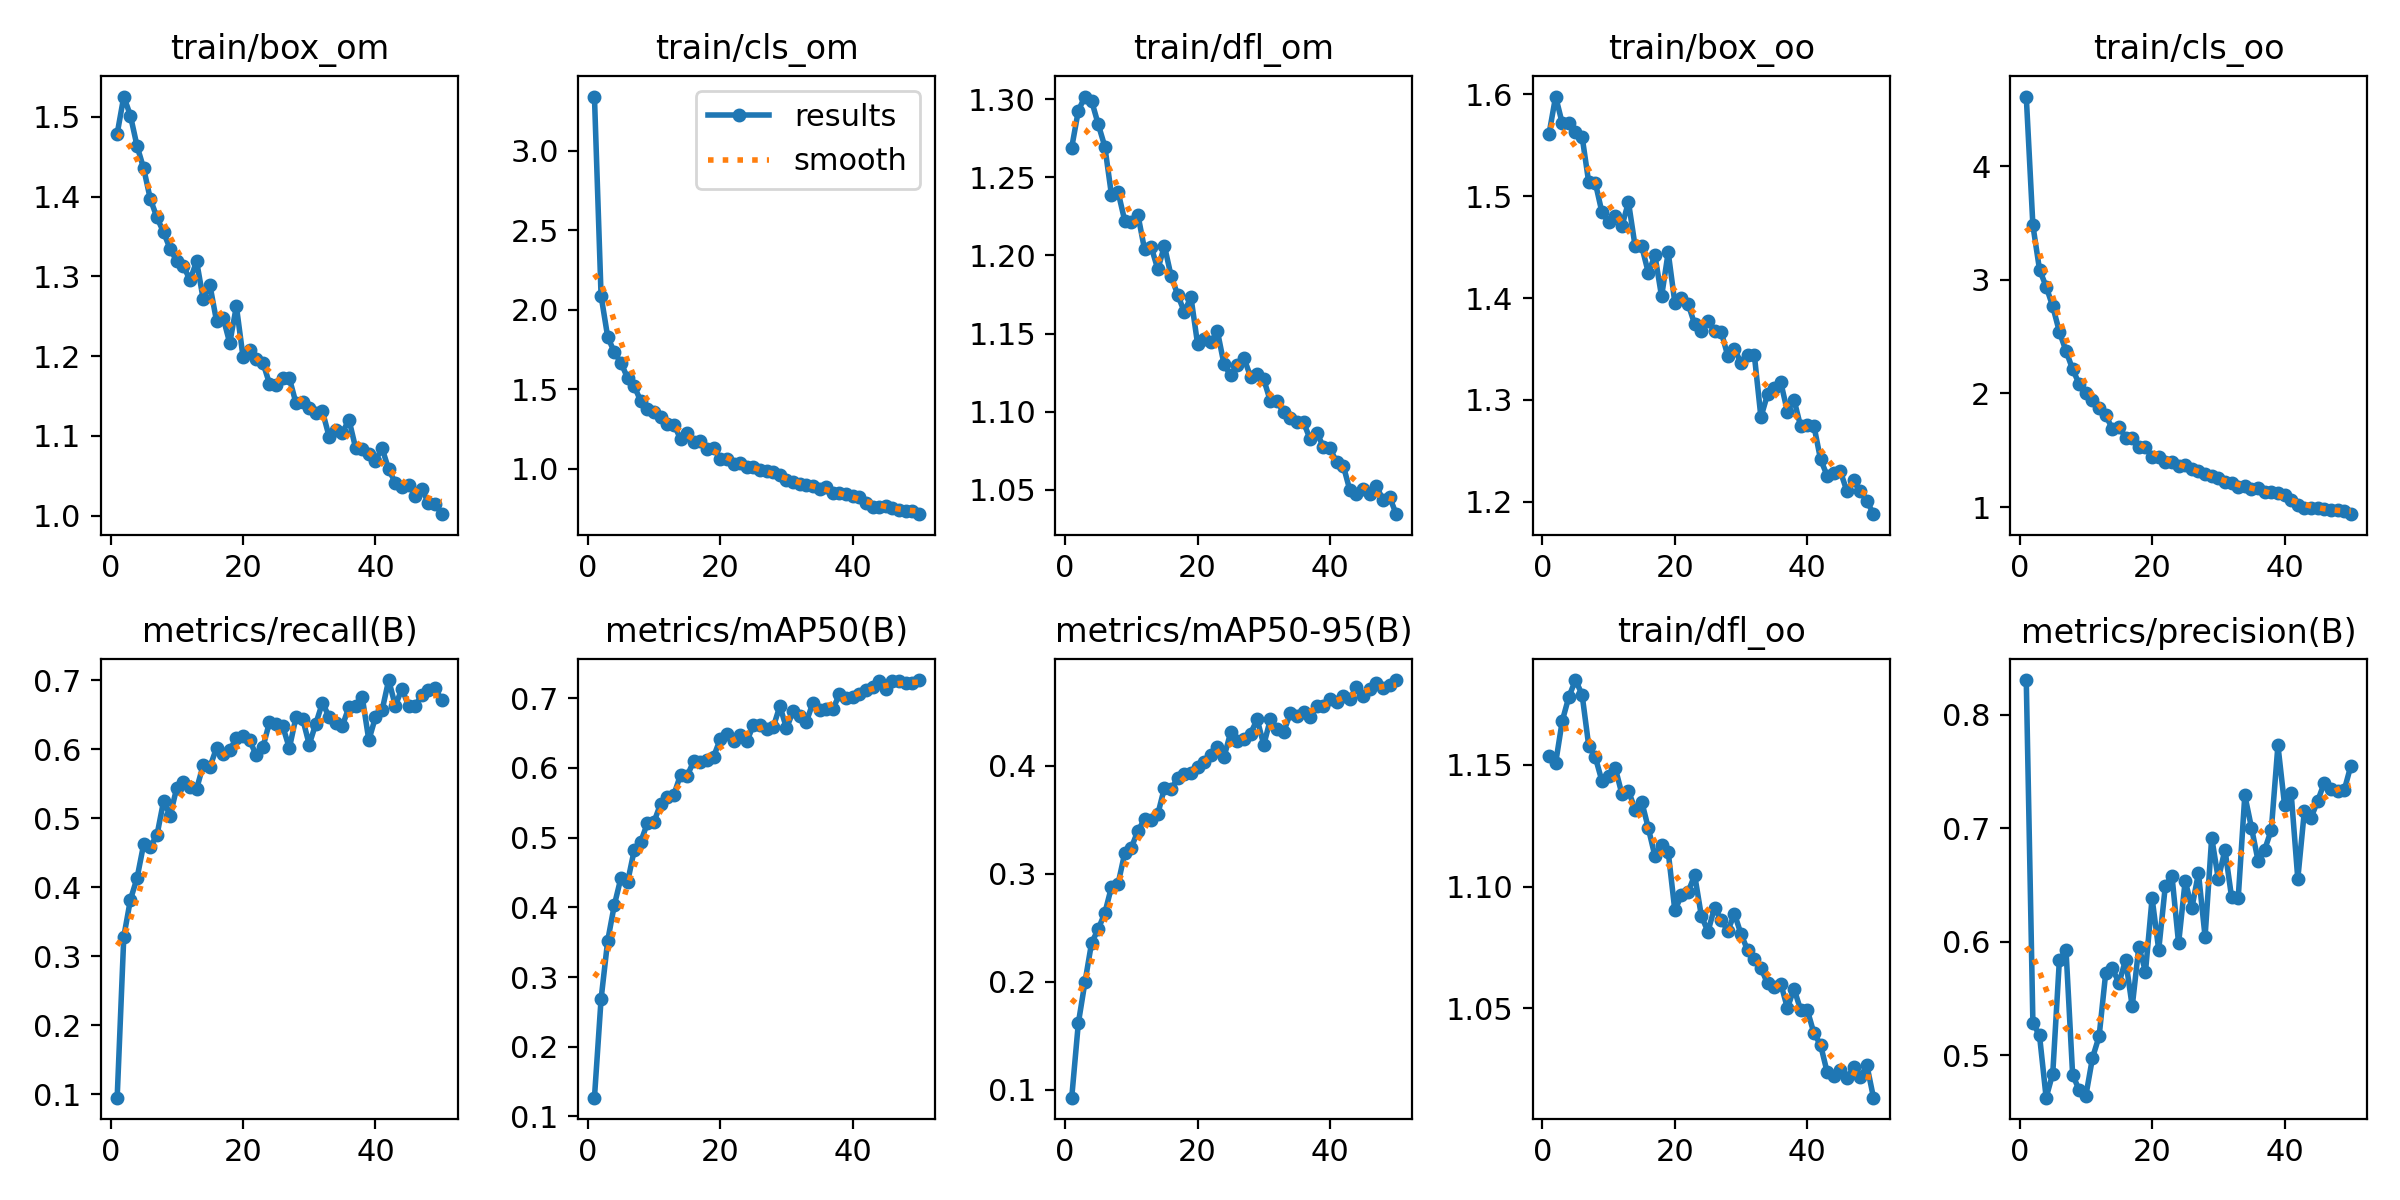

The file beside this chart, header and first rows:
epoch, train/box_om, train/cls_om, train/dfl_om, train/box_oo, train/cls_oo, train/dfl_oo, metrics/precision(B), metrics/recall(B), metrics/mAP50(B), metrics/mAP50-95(B), val/box_om, val/cls_om, val/dfl_om, val/box_oo, val/cls_oo, val/dfl_oo, lr/pg0, lr/pg1, lr/pg2
1, 1.479, 3.34, 1.269, 1.561, 4.614, 1.153, 0.8304, 0.09517, 0.1269, 0.09265, 1.593, 3.171, 1.267, 1.566, 5.226, 1.096, 0.000254, 0.000254, 0.000254
2, 1.526, 2.088, 1.293, 1.598, 3.48, 1.151, 0.5285, 0.3284, 0.2682, 0.1617, 1.586, 2.263, 1.356, 1.567, 4.237, 1.171, 0.0005002, 0.0005002, 0.0005002
3, 1.502, 1.829, 1.302, 1.572, 3.09, 1.168, 0.5174, 0.3821, 0.3522, 0.1997, 1.534, 2.5, 1.359, 1.571, 4.06, 1.196, 0.0007363, 0.0007363, 0.0007363
4, 1.464, 1.733, 1.299, 1.572, 2.942, 1.178, 0.4626, 0.4134, 0.4031, 0.236, 1.534, 1.918, 1.324, 1.58, 3.457, 1.194, 0.0007233, 0.0007233, 0.0007233
5, 1.435, 1.666, 1.284, 1.563, 2.766, 1.185, 0.4838, 0.4624, 0.4424, 0.2487, 1.514, 1.859, 1.31, 1.6, 3.255, 1.21, 0.0007233, 0.0007233, 0.0007233
6, 1.397, 1.571, 1.27, 1.558, 2.543, 1.179, 0.5838, 0.4591, 0.436, 0.2637, 1.481, 1.735, 1.276, 1.549, 3.022, 1.176, 0.0007081, 0.0007081, 0.0007081
7, 1.374, 1.519, 1.239, 1.514, 2.374, 1.158, 0.5928, 0.4752, 0.4818, 0.2877, 1.483, 1.661, 1.286, 1.551, 2.834, 1.186, 0.0006929, 0.0006929, 0.0006929
8, 1.355, 1.425, 1.241, 1.513, 2.214, 1.153, 0.4829, 0.5246, 0.4941, 0.2907, 1.458, 1.555, 1.253, 1.542, 2.584, 1.162, 0.0006776, 0.0006776, 0.0006776
9, 1.334, 1.376, 1.222, 1.484, 2.083, 1.143, 0.469, 0.504, 0.5211, 0.319, 1.452, 1.548, 1.26, 1.532, 2.451, 1.172, 0.0006624, 0.0006624, 0.0006624
10, 1.319, 1.359, 1.221, 1.474, 2.002, 1.145, 0.4643, 0.5444, 0.5228, 0.3241, 1.429, 1.487, 1.252, 1.516, 2.275, 1.151, 0.0006472, 0.0006472, 0.0006472
11, 1.313, 1.326, 1.226, 1.481, 1.947, 1.149, 0.4976, 0.5527, 0.5488, 0.3398, 1.415, 1.508, 1.241, 1.501, 2.231, 1.163, 0.000632, 0.000632, 0.000632
12, 1.295, 1.282, 1.204, 1.47, 1.87, 1.138, 0.5167, 0.545, 0.5583, 0.3505, 1.429, 1.41, 1.244, 1.502, 2.073, 1.165, 0.0006167, 0.0006167, 0.0006167
13, 1.319, 1.278, 1.206, 1.494, 1.811, 1.139, 0.5726, 0.5429, 0.5616, 0.3496, 1.415, 1.381, 1.252, 1.522, 2.023, 1.175, 0.0006015, 0.0006015, 0.0006015
14, 1.271, 1.188, 1.191, 1.451, 1.687, 1.132, 0.5765, 0.5774, 0.5903, 0.3552, 1.417, 1.352, 1.251, 1.526, 1.892, 1.163, 0.0005863, 0.0005863, 0.0005863
15, 1.289, 1.225, 1.206, 1.451, 1.708, 1.135, 0.5635, 0.5745, 0.5888, 0.3796, 1.387, 1.343, 1.217, 1.498, 1.863, 1.145, 0.0005711, 0.0005711, 0.0005711
16, 1.244, 1.17, 1.187, 1.425, 1.613, 1.124, 0.584, 0.6017, 0.6097, 0.3782, 1.424, 1.326, 1.239, 1.504, 1.829, 1.163, 0.0005558, 0.0005558, 0.0005558
17, 1.248, 1.175, 1.175, 1.442, 1.604, 1.113, 0.5429, 0.5931, 0.6093, 0.3886, 1.354, 1.252, 1.211, 1.485, 1.713, 1.153, 0.0005406, 0.0005406, 0.0005406
18, 1.216, 1.122, 1.164, 1.402, 1.533, 1.117, 0.5956, 0.5994, 0.6121, 0.3922, 1.371, 1.223, 1.215, 1.499, 1.652, 1.146, 0.0005254, 0.0005254, 0.0005254
19, 1.262, 1.131, 1.173, 1.445, 1.53, 1.114, 0.5735, 0.6157, 0.6163, 0.3935, 1.361, 1.249, 1.214, 1.513, 1.645, 1.156, 0.0005102, 0.0005102, 0.0005102
20, 1.199, 1.061, 1.143, 1.396, 1.439, 1.09, 0.6383, 0.6196, 0.6416, 0.399, 1.359, 1.224, 1.212, 1.523, 1.608, 1.164, 0.0004949, 0.0004949, 0.0004949
21, 1.207, 1.06, 1.147, 1.4, 1.44, 1.096, 0.5928, 0.6131, 0.6489, 0.4032, 1.367, 1.22, 1.212, 1.467, 1.612, 1.142, 0.0004797, 0.0004797, 0.0004797
22, 1.196, 1.031, 1.144, 1.395, 1.398, 1.098, 0.6493, 0.5916, 0.6392, 0.4104, 1.37, 1.19, 1.209, 1.49, 1.545, 1.145, 0.0004645, 0.0004645, 0.0004645
23, 1.192, 1.038, 1.151, 1.374, 1.397, 1.105, 0.658, 0.6028, 0.647, 0.4176, 1.36, 1.208, 1.198, 1.489, 1.529, 1.146, 0.0004492, 0.0004492, 0.0004492
24, 1.165, 1.008, 1.13, 1.367, 1.361, 1.088, 0.5985, 0.6394, 0.6381, 0.4082, 1.355, 1.163, 1.198, 1.472, 1.535, 1.135, 0.000434, 0.000434, 0.000434
25, 1.164, 1.013, 1.123, 1.378, 1.375, 1.081, 0.6538, 0.6367, 0.6614, 0.4309, 1.324, 1.14, 1.177, 1.475, 1.456, 1.127, 0.0004188, 0.0004188, 0.0004188
26, 1.173, 0.993, 1.13, 1.367, 1.337, 1.091, 0.6294, 0.6334, 0.6614, 0.4232, 1.353, 1.151, 1.196, 1.492, 1.482, 1.129, 0.0004036, 0.0004036, 0.0004036
27, 1.172, 0.9867, 1.134, 1.367, 1.317, 1.086, 0.6604, 0.6018, 0.6565, 0.4248, 1.332, 1.119, 1.189, 1.463, 1.468, 1.134, 0.0003883, 0.0003883, 0.0003883
28, 1.141, 0.977, 1.123, 1.343, 1.289, 1.082, 0.6044, 0.6464, 0.6585, 0.4296, 1.326, 1.124, 1.192, 1.464, 1.455, 1.15, 0.0003731, 0.0003731, 0.0003731
29, 1.142, 0.9601, 1.124, 1.35, 1.275, 1.089, 0.6917, 0.6446, 0.6889, 0.443, 1.326, 1.066, 1.203, 1.471, 1.385, 1.154, 0.0003579, 0.0003579, 0.0003579
30, 1.135, 0.9285, 1.121, 1.336, 1.253, 1.081, 0.6551, 0.607, 0.6569, 0.4193, 1.34, 1.11, 1.189, 1.487, 1.42, 1.145, 0.0003427, 0.0003427, 0.0003427
31, 1.129, 0.9147, 1.107, 1.345, 1.219, 1.074, 0.6811, 0.6373, 0.6815, 0.4431, 1.327, 1.084, 1.187, 1.458, 1.405, 1.132, 0.0003274, 0.0003274, 0.0003274
32, 1.131, 0.9037, 1.107, 1.345, 1.208, 1.07, 0.6392, 0.6677, 0.6739, 0.4343, 1.335, 1.079, 1.181, 1.46, 1.379, 1.136, 0.0003122, 0.0003122, 0.0003122
33, 1.099, 0.8973, 1.1, 1.283, 1.176, 1.067, 0.6381, 0.6468, 0.6663, 0.4311, 1.331, 1.095, 1.181, 1.48, 1.36, 1.144, 0.000297, 0.000297, 0.000297
34, 1.107, 0.8923, 1.096, 1.306, 1.182, 1.06, 0.7289, 0.6386, 0.6936, 0.4485, 1.327, 1.059, 1.178, 1.463, 1.348, 1.141, 0.0002818, 0.0002818, 0.0002818
35, 1.104, 0.8705, 1.094, 1.312, 1.16, 1.059, 0.7005, 0.6339, 0.6832, 0.4464, 1.315, 1.036, 1.172, 1.48, 1.312, 1.14, 0.0002665, 0.0002665, 0.0002665
36, 1.12, 0.8828, 1.093, 1.317, 1.168, 1.06, 0.6714, 0.6614, 0.684, 0.4494, 1.311, 1.068, 1.161, 1.466, 1.326, 1.127, 0.0002513, 0.0002513, 0.0002513
37, 1.085, 0.8506, 1.082, 1.289, 1.133, 1.05, 0.6811, 0.6625, 0.6845, 0.445, 1.32, 1.038, 1.174, 1.471, 1.31, 1.134, 0.0002361, 0.0002361, 0.0002361
38, 1.084, 0.8506, 1.087, 1.3, 1.133, 1.058, 0.6985, 0.6761, 0.7057, 0.4555, 1.298, 1.043, 1.16, 1.447, 1.291, 1.126, 0.0002209, 0.0002209, 0.0002209
39, 1.078, 0.8425, 1.078, 1.274, 1.126, 1.049, 0.7729, 0.6133, 0.7004, 0.4557, 1.311, 1.042, 1.163, 1.458, 1.309, 1.129, 0.0002056, 0.0002056, 0.0002056
40, 1.069, 0.8299, 1.077, 1.276, 1.108, 1.049, 0.7205, 0.6465, 0.7025, 0.4619, 1.297, 1.008, 1.158, 1.469, 1.263, 1.128, 0.0001904, 0.0001904, 0.0001904
41, 1.085, 0.8217, 1.068, 1.275, 1.063, 1.04, 0.7306, 0.6565, 0.7062, 0.4592, 1.29, 1.041, 1.159, 1.45, 1.284, 1.118, 0.0001752, 0.0001752, 0.0001752
42, 1.058, 0.7831, 1.066, 1.242, 1.015, 1.035, 0.6553, 0.7004, 0.7118, 0.4646, 1.3, 1.027, 1.163, 1.468, 1.254, 1.126, 0.00016, 0.00016, 0.00016
43, 1.041, 0.7593, 1.05, 1.226, 0.9896, 1.024, 0.7155, 0.6631, 0.7162, 0.4617, 1.3, 1.026, 1.158, 1.459, 1.287, 1.119, 0.0001447, 0.0001447, 0.0001447
44, 1.036, 0.7602, 1.047, 1.228, 0.9897, 1.022, 0.7091, 0.6878, 0.7246, 0.4733, 1.305, 1.011, 1.162, 1.474, 1.248, 1.127, 0.0001295, 0.0001295, 0.0001295
45, 1.039, 0.7646, 1.05, 1.23, 0.9921, 1.025, 0.7239, 0.663, 0.7133, 0.4647, 1.296, 1.01, 1.162, 1.446, 1.243, 1.117, 0.0001143, 0.0001143, 0.0001143
46, 1.025, 0.7507, 1.047, 1.21, 0.979, 1.021, 0.74, 0.6635, 0.7246, 0.4714, 1.289, 0.9979, 1.156, 1.453, 1.244, 1.116, 9.9047e-05, 9.9047e-05, 9.9047e-05
47, 1.033, 0.7432, 1.052, 1.221, 0.9738, 1.026, 0.7347, 0.6782, 0.7248, 0.4767, 1.279, 0.9994, 1.151, 1.439, 1.235, 1.11, 8.3821e-05, 8.3821e-05, 8.3821e-05
48, 1.016, 0.7335, 1.044, 1.21, 0.9706, 1.022, 0.7327, 0.6861, 0.7214, 0.472, 1.287, 1.008, 1.152, 1.453, 1.23, 1.113, 6.8595e-05, 6.8595e-05, 6.8595e-05
49, 1.015, 0.7348, 1.046, 1.201, 0.9669, 1.027, 0.7332, 0.6891, 0.722, 0.475, 1.28, 0.9913, 1.147, 1.449, 1.225, 1.113, 5.3369e-05, 5.3369e-05, 5.3369e-05
50, 1.002, 0.7144, 1.034, 1.188, 0.9377, 1.013, 0.7548, 0.671, 0.7261, 0.4794, 1.276, 0.9948, 1.147, 1.443, 1.226, 1.113, 3.8142e-05, 3.8142e-05, 3.8142e-05
